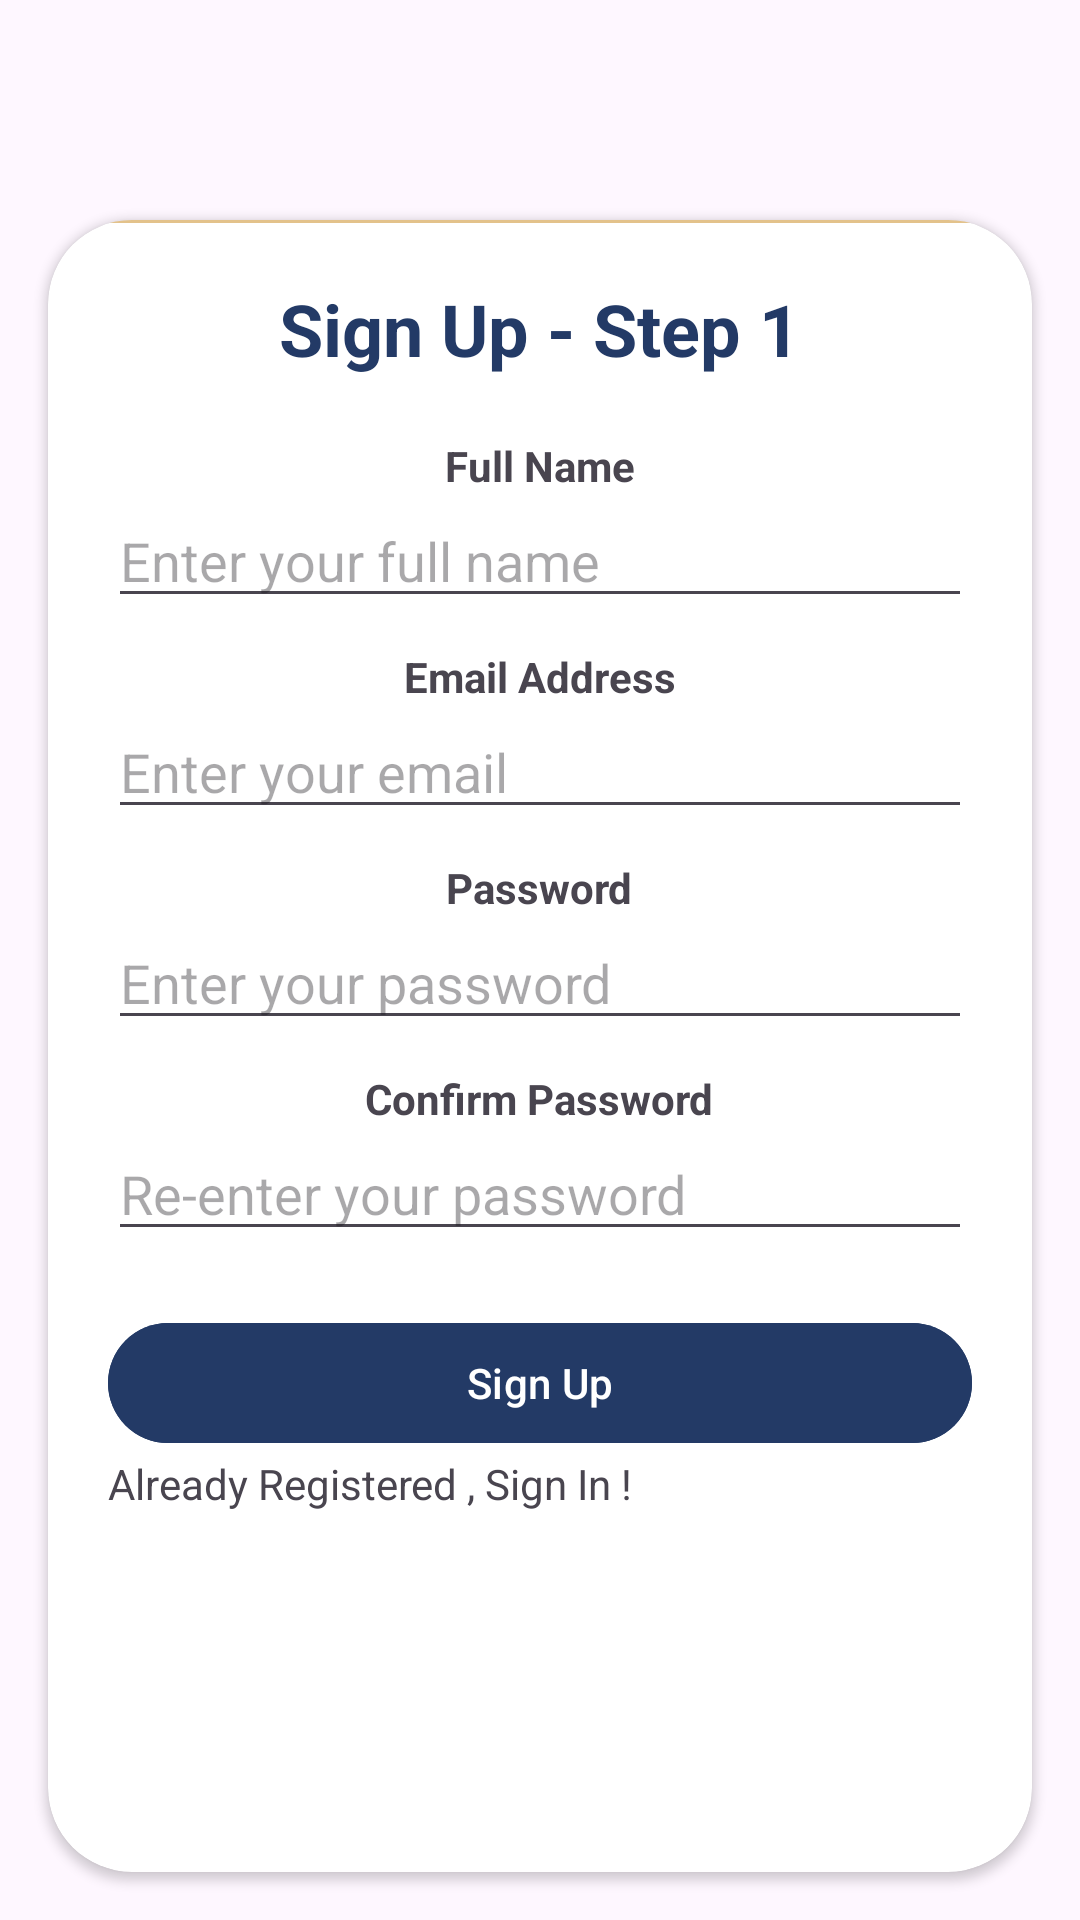

Produce the Android XML layout that renders to this screen, including the resource entries it uses.
<!-- AndroidManifest.xml: application theme Theme.EchoChicApplication -->
<!-- res/layout/activity_signup.xml -->
<RelativeLayout
    xmlns:android="http://schemas.android.com/apk/res/android"
    xmlns:app="http://schemas.android.com/apk/res-auto"
    android:layout_width="match_parent"
    android:layout_height="match_parent"
    xmlns:tools="http://schemas.android.com/tools">

    
    <ImageView
        android:id="@+id/background_image"
        android:layout_width="match_parent"
        android:layout_height="398dp"
        android:layout_below="@+id/relativeLayout"
        android:layout_marginTop="-10dp"
        android:layout_marginBottom="490dp"
        android:scaleType="centerCrop"
        android:src="@drawable/bk"
        tools:ignore="NotSibling,UnknownIdInLayout" />
    
    <androidx.cardview.widget.CardView
        android:id="@+id/card_view"
        android:layout_width="match_parent"
        android:layout_height="wrap_content"
        android:layout_alignParentBottom="true"
        android:layout_margin="16dp"
        android:layout_marginTop="16dp"
        android:layout_marginBottom="21dp"
        app:cardCornerRadius="28dp">

        <RelativeLayout
            android:id="@+id/relativeLayout"
            android:layout_width="match_parent"
            android:layout_height="1dp"
            android:alpha="0.7"
            android:background="@color/miel" />

        <LinearLayout
            android:layout_width="match_parent"
            android:layout_height="match_parent"
            android:layout_above="@+id/card_view"
            android:layout_marginBottom="100dp"
            android:gravity="center"
            android:orientation="vertical"
            android:padding="20dp">

            
            <TextView
                android:layout_width="wrap_content"
                android:layout_height="wrap_content"
                android:layout_gravity="center"
                android:text="Sign Up - Step 1"
                android:textColor="@color/blue"
                android:textSize="24sp"
                android:textStyle="bold" />

            
            <View
                android:layout_width="match_parent"
                android:layout_height="20dp" />

            
            <TextView
                android:layout_width="wrap_content"
                android:layout_height="wrap_content"
                android:text="Full Name"
                android:textStyle="bold" />

            <EditText
                android:id="@+id/full_name"
                android:layout_width="match_parent"
                android:layout_height="wrap_content"
                android:hint="Enter your full name"
                android:inputType="text" />

            
            <View
                android:layout_width="match_parent"
                android:layout_height="10dp" />

            
            <TextView
                android:layout_width="wrap_content"
                android:layout_height="wrap_content"
                android:text="Email Address"
                android:textStyle="bold" />

            <EditText
                android:id="@+id/etEmail"
                android:layout_width="match_parent"
                android:layout_height="wrap_content"
                android:hint="Enter your email"
                android:inputType="textEmailAddress" />

            
            <View
                android:layout_width="match_parent"
                android:layout_height="10dp" />

            
            <TextView
                android:layout_width="wrap_content"
                android:layout_height="wrap_content"
                android:text="Password"
                android:textStyle="bold" />

            <EditText
                android:id="@+id/etPassword"
                android:layout_width="match_parent"
                android:layout_height="wrap_content"
                android:hint="Enter your password"
                android:inputType="textPassword" />

            
            <View
                android:layout_width="match_parent"
                android:layout_height="10dp" />

            
            <TextView
                android:layout_width="wrap_content"
                android:layout_height="wrap_content"
                android:text="Confirm Password"
                android:textStyle="bold" />

            <EditText
                android:id="@+id/etConfirmPassword"
                android:layout_width="match_parent"
                android:layout_height="wrap_content"
                android:hint="Re-enter your password"
                android:inputType="textPassword" />

            
            <View
                android:layout_width="match_parent"
                android:layout_height="20dp" />

            
            <com.google.android.material.button.MaterialButton
                android:id="@+id/btnSignUp"
                android:layout_width="match_parent"
                android:layout_height="wrap_content"
                android:backgroundTint="@color/blue"
                android:text="Sign Up"
                android:textColor="@android:color/white"
                app:cornerRadius="32dp" />

            <TextView
                android:id="@+id/tvSignIn"
                android:layout_width="match_parent"
                android:layout_height="wrap_content"
                android:text="Already Registered , Sign In !" />
        </LinearLayout>
    </androidx.cardview.widget.CardView>
</RelativeLayout>
<!-- resources referenced by this layout -->
<resources>
  <color name="blue">#233A66</color>
  <color name="miel">#D7A859</color>
  <style name="Theme.EchoChicApplication" parent="Base.Theme.EchoChicApplication">
          <item name="android:windowTranslucentNavigation">true</item>
      </style>
  <style name="Base.Theme.EchoChicApplication" parent="Theme.Material3.DayNight.NoActionBar">
  
      </style>
</resources>
